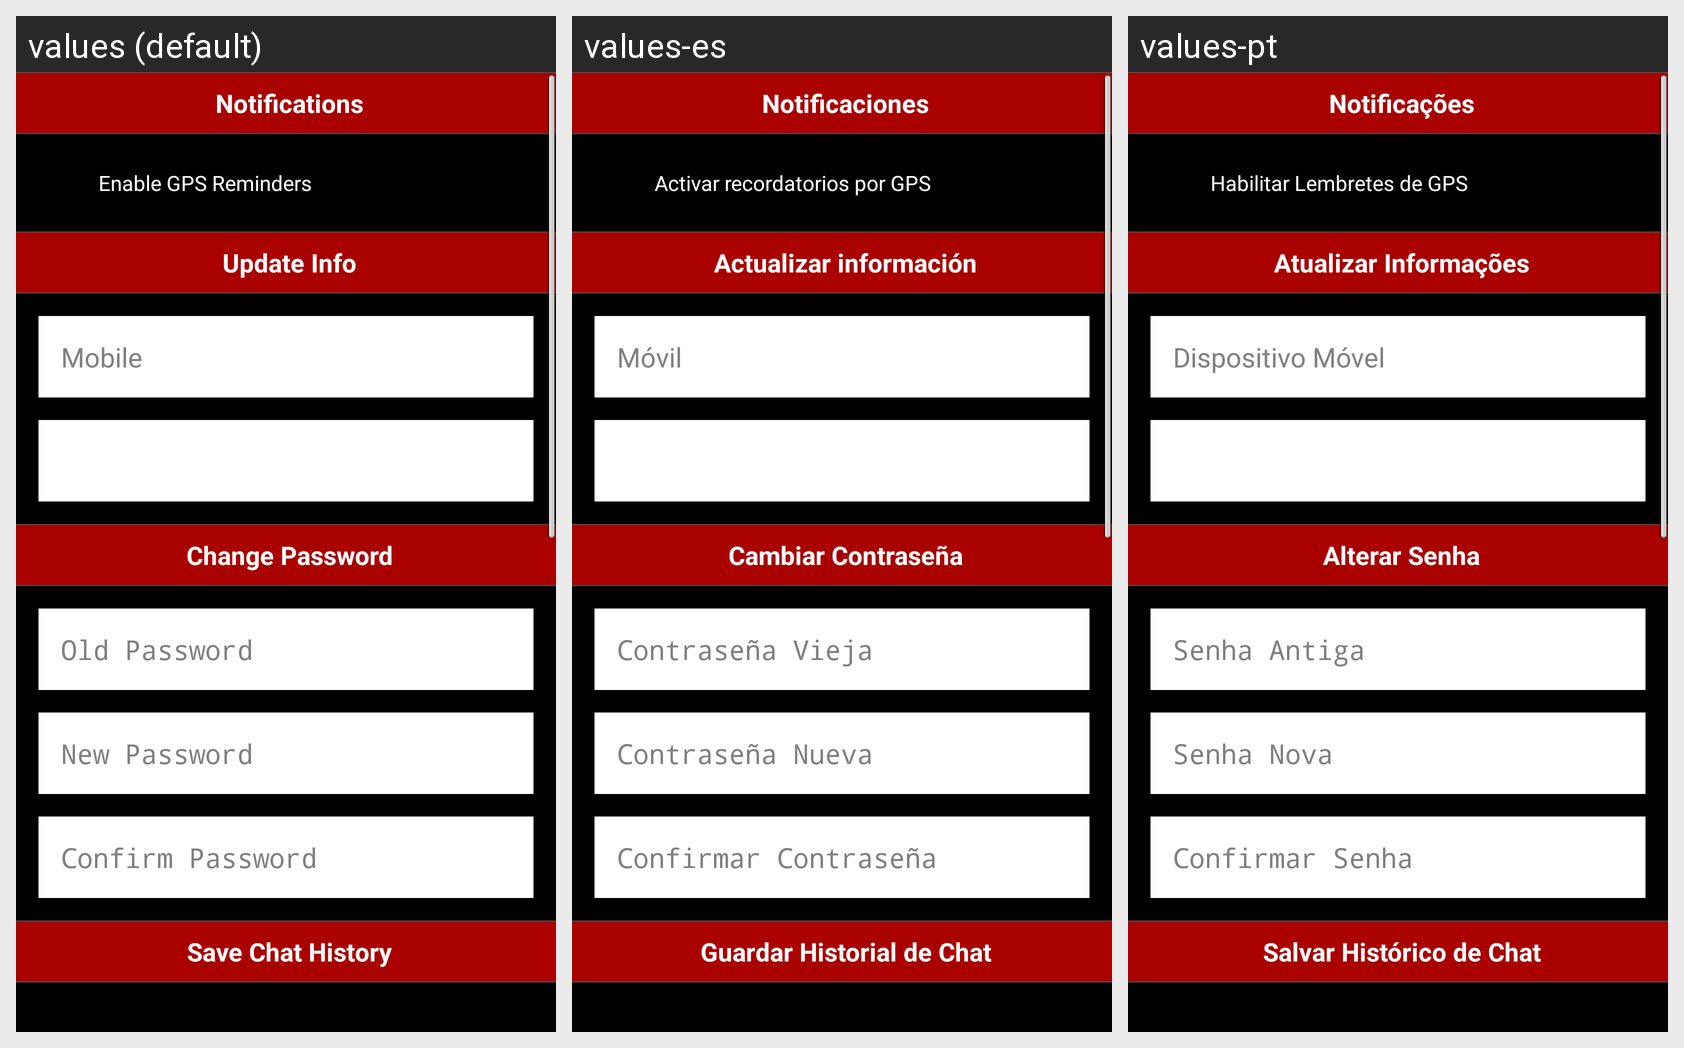

For this localized Android screen grid, give each drawn string resource with its value in every locale shown.
Android screen res/layout/fragment_settings_new.xml rendered under 3 locales, left to right: values (default), values-es, values-pt. Device: Nexus 5 (rendered at 1080×1920; each locale shown at half size, 540×960, under a caption strip naming it); theme AppTheme.
Strings drawn on this screen, with the default value and each locale's value (text and hints the layout hard-codes, and strings that could not be matched under every locale, appear in the picture but are not listed):

setting_notifications
  values: Notifications
  values-es: Notificaciones
  values-pt: Notificações

setting_enable_gps_reminders
  values: Enable GPS Reminders
  values-es: Activar recordatorios por GPS
  values-pt: Habilitar Lembretes de GPS

setting_update_info
  values: Update Info
  values-es: Actualizar información
  values-pt: Atualizar Informações

setting_mobile
  values: Mobile
  values-es: Móvil
  values-pt: Dispositivo Móvel

setting_change_password
  values: Change Password
  values-es: Cambiar Contraseña
  values-pt: Alterar Senha

setting_old_password
  values: Old Password
  values-es: Contraseña Vieja
  values-pt: Senha Antiga

setting_new_password
  values: New Password
  values-es: Contraseña Nueva
  values-pt: Senha Nova

setting_confirm_password
  values: Confirm Password
  values-es: Confirmar Contraseña
  values-pt: Confirmar Senha

setting_save_chat_history
  values: Save Chat History
  values-es: Guardar Historial de Chat
  values-pt: Salvar Histórico de Chat
